Run: headless pygame with SDL's dummy video driver; simulated clock (each Clock.tick advances the game by its frame time, no real sleeping); random seed 0; keys injected as events and as key.get_pressed() state; mouse plan: one left click at the window centre at the start of phase 2, then a move to the lower-right quarter at the start of phase 3.
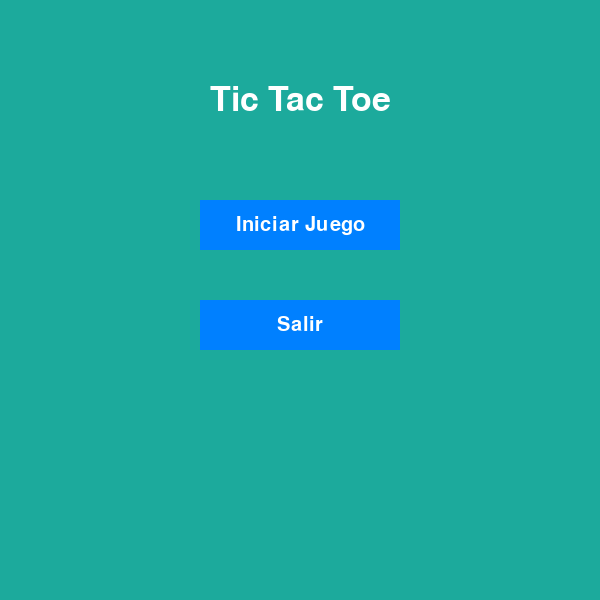
Frame 1 of 4 · flips 1–60 · no input
Frame 2 of 4 · flips 61–180 · clicked the window centre · tapped SPACE, RETURN · held RIGHT (→), D · screen unchanged from frame 1, image omitted
Frame 3 of 4 · flips 181–300 · moved the mouse to the lower-right quarter · held DOWN (↓), S · screen unchanged from frame 2, image omitted
Frame 4 of 4 · flips 301–420 · held LEFT (←), A, UP (↑), W · screen unchanged from frame 3, image omitted

The pygame program that drew these frames:

# Tic Tac Toe GUI - Versión Gráfica
# Tech stack: Python 3.x, pygame
# Domain: GUI Juego
# Description: Versión gráfica del Tic Tac Toe con menú y tablero interactivo.
# Style: Programación orientada a objetos, prácticas modernas de Python 2026.

import pygame
import sys

# Constantes
WIDTH, HEIGHT = 600, 600
LINE_WIDTH = 15
BOARD_ROWS, BOARD_COLS = 3, 3
SQUARE_SIZE = WIDTH // BOARD_COLS
CIRCLE_RADIUS = SQUARE_SIZE // 3
CIRCLE_WIDTH = 15
CROSS_WIDTH = 25
SPACE = SQUARE_SIZE // 4

# Colores
BG_COLOR = (28, 170, 156)
LINE_COLOR = (23, 145, 135)
CIRCLE_COLOR = (239, 231, 200)
CROSS_COLOR = (66, 66, 66)
TEXT_COLOR = (255, 255, 255)
BUTTON_COLOR = (0, 128, 255)
BUTTON_HOVER = (0, 100, 200)

# Inicializar pygame
pygame.init()
screen = pygame.display.set_mode((WIDTH, HEIGHT))
pygame.display.set_caption("Tic Tac Toe GUI")
font = pygame.font.Font(None, 50)
small_font = pygame.font.Font(None, 30)

# Estados del juego
MENU = 'menu'
GAME = 'game'
state = MENU

# Función para dibujar texto centrado
def draw_text(text, font, color, x, y):
    text_surface = font.render(text, True, color)
    text_rect = text_surface.get_rect(center=(x, y))
    screen.blit(text_surface, text_rect)

# Función para dibujar botón
def draw_button(text, x, y, width, height, color, hover_color):
    mouse = pygame.mouse.get_pos()
    click = pygame.mouse.get_pressed()

    if x < mouse[0] < x + width and y < mouse[1] < y + height:
        pygame.draw.rect(screen, hover_color, (x, y, width, height))
        if click[0] == 1:
            return True
    else:
        pygame.draw.rect(screen, color, (x, y, width, height))

    draw_text(text, small_font, TEXT_COLOR, x + width // 2, y + height // 2)
    return False

# Función para dibujar menú
def draw_menu():
    screen.fill(BG_COLOR)
    draw_text("Tic Tac Toe", font, TEXT_COLOR, WIDTH // 2, 100)

    if draw_button("Iniciar Juego", 200, 200, 200, 50, BUTTON_COLOR, BUTTON_HOVER):
        global state, board, player, game_over
        state = GAME
        board = [[' ' for _ in range(BOARD_COLS)] for _ in range(BOARD_ROWS)]
        player = 'X'
        game_over = False

    if draw_button("Salir", 200, 300, 200, 50, BUTTON_COLOR, BUTTON_HOVER):
        pygame.quit()
        sys.exit()

# Función para dibujar líneas del tablero
def draw_lines():
    # Líneas horizontales
    pygame.draw.line(screen, LINE_COLOR, (0, SQUARE_SIZE), (WIDTH, SQUARE_SIZE), LINE_WIDTH)
    pygame.draw.line(screen, LINE_COLOR, (0, 2 * SQUARE_SIZE), (WIDTH, 2 * SQUARE_SIZE), LINE_WIDTH)
    # Líneas verticales
    pygame.draw.line(screen, LINE_COLOR, (SQUARE_SIZE, 0), (SQUARE_SIZE, HEIGHT), LINE_WIDTH)
    pygame.draw.line(screen, LINE_COLOR, (2 * SQUARE_SIZE, 0), (2 * SQUARE_SIZE, HEIGHT), LINE_WIDTH)

# Función para dibujar figuras (X o O)
def draw_figures(board):
    for row in range(BOARD_ROWS):
        for col in range(BOARD_COLS):
            if board[row][col] == 'O':
                pygame.draw.circle(screen, CIRCLE_COLOR, (int(col * SQUARE_SIZE + SQUARE_SIZE // 2), int(row * SQUARE_SIZE + SQUARE_SIZE // 2)), CIRCLE_RADIUS, CIRCLE_WIDTH)
            elif board[row][col] == 'X':
                pygame.draw.line(screen, CROSS_COLOR, (col * SQUARE_SIZE + SPACE, row * SQUARE_SIZE + SQUARE_SIZE - SPACE), (col * SQUARE_SIZE + SQUARE_SIZE - SPACE, row * SQUARE_SIZE + SPACE), CROSS_WIDTH)
                pygame.draw.line(screen, CROSS_COLOR, (col * SQUARE_SIZE + SPACE, row * SQUARE_SIZE + SPACE), (col * SQUARE_SIZE + SQUARE_SIZE - SPACE, row * SQUARE_SIZE + SQUARE_SIZE - SPACE), CROSS_WIDTH)

# Función para marcar cuadrado
def mark_square(row, col, player):
    board[row][col] = player

# Función para verificar cuadrado disponible
def available_square(row, col):
    return board[row][col] == ' '

# Función para verificar si tablero está lleno
def is_board_full():
    for row in range(BOARD_ROWS):
        for col in range(BOARD_COLS):
            if board[row][col] == ' ':
                return False
    return True

# Función para verificar victoria
def check_win(player):
    # Verificar filas
    for row in range(BOARD_ROWS):
        if board[row][0] == board[row][1] == board[row][2] == player:
            return True
    # Verificar columnas
    for col in range(BOARD_COLS):
        if board[0][col] == board[1][col] == board[2][col] == player:
            return True
    # Verificar diagonales
    if board[0][0] == board[1][1] == board[2][2] == player:
        return True
    if board[0][2] == board[1][1] == board[2][0] == player:
        return True
    return False

# Función para dibujar estado del juego
def draw_game_status():
    if game_over:
        if check_win('X'):
            draw_text("¡X Gana!", font, TEXT_COLOR, WIDTH // 2, HEIGHT // 2 - 50)
        elif check_win('O'):
            draw_text("¡O Gana!", font, TEXT_COLOR, WIDTH // 2, HEIGHT // 2 - 50)
        else:
            draw_text("¡Empate!", font, TEXT_COLOR, WIDTH // 2, HEIGHT // 2 - 50)
        if draw_button("Jugar de Nuevo", 200, HEIGHT // 2 + 50, 200, 50, BUTTON_COLOR, BUTTON_HOVER):
            global state
            state = MENU

# Inicializar variables
board = [[' ' for _ in range(BOARD_COLS)] for _ in range(BOARD_ROWS)]
player = 'X'
game_over = False

# Loop principal
while True:
    if state == MENU:
        draw_menu()
    elif state == GAME:
        screen.fill(BG_COLOR)
        draw_lines()
        draw_figures(board)
        draw_game_status()

    for event in pygame.event.get():
        if event.type == pygame.QUIT:
            pygame.quit()
            sys.exit()
        if state == GAME and event.type == pygame.MOUSEBUTTONDOWN and not game_over:
            mouseX = event.pos[0]  # x
            mouseY = event.pos[1]  # y

            clicked_row = mouseY // SQUARE_SIZE
            clicked_col = mouseX // SQUARE_SIZE

            if available_square(clicked_row, clicked_col):
                mark_square(clicked_row, clicked_col, player)
                if check_win(player):
                    game_over = True
                elif is_board_full():
                    game_over = True
                player = 'O' if player == 'X' else 'X'

    pygame.display.update()
